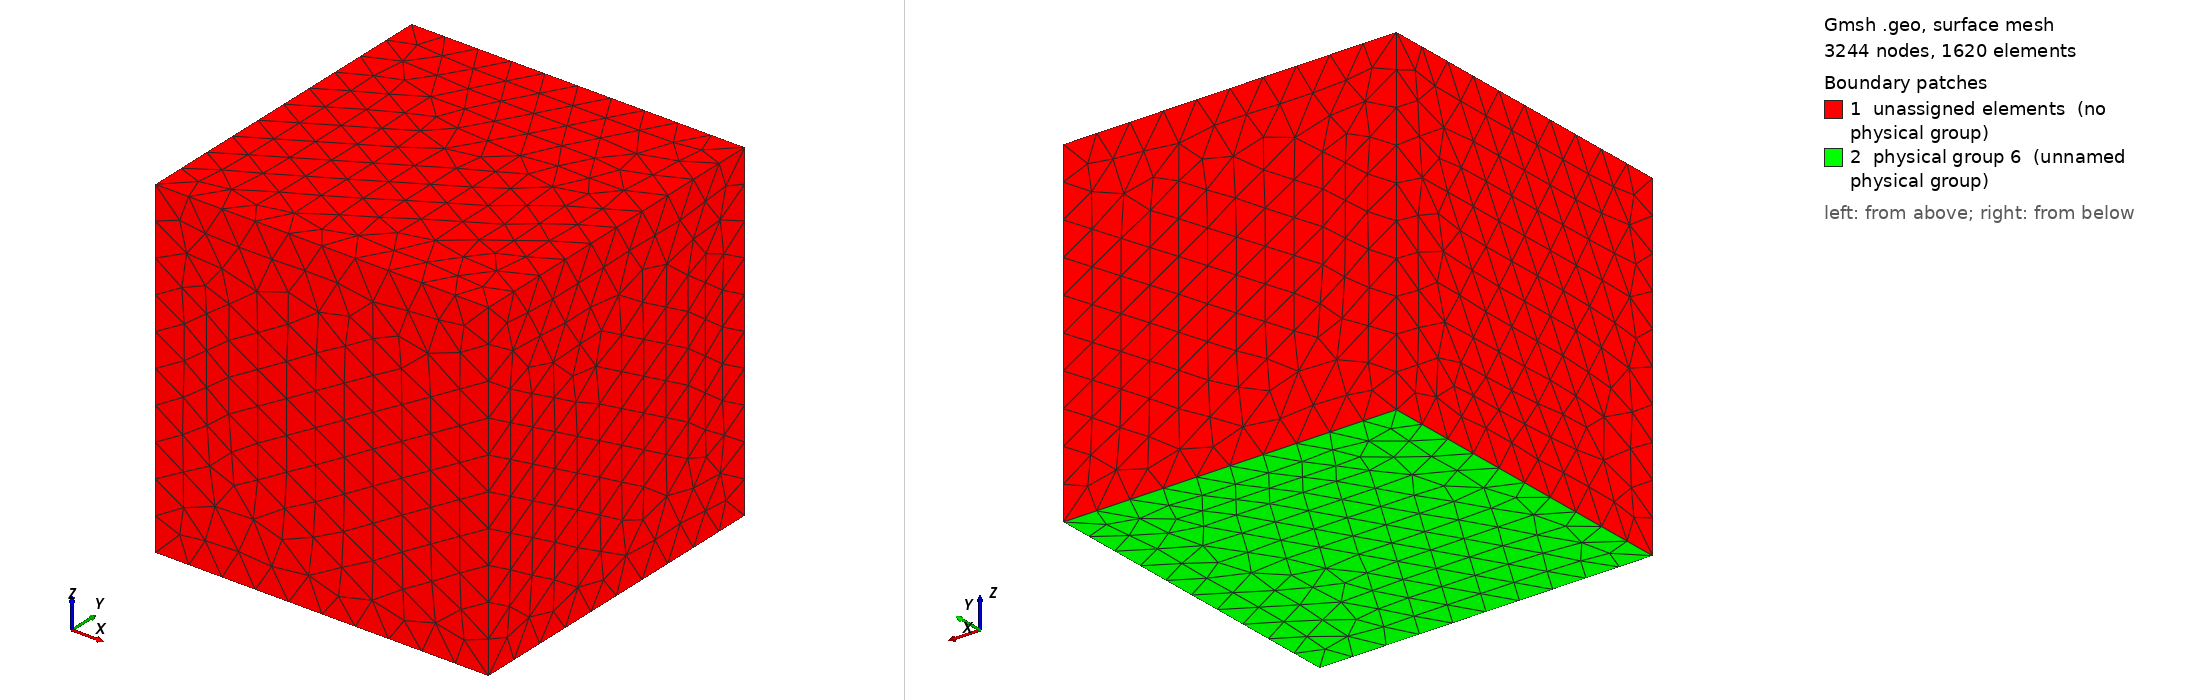

Gmsh geometry script, surface-meshed: 3244 nodes, 1620 surface elements. Boundary patches (legend numbers): 1 unassigned elements (no physical group), 2 physical group 6 (unnamed physical group). Left view from above one corner, right view from below the opposite corner. Legend entries are the model's physical surfaces; 'unassigned elements' are surfaces in no physical group. The drawing asked Gmsh for element sizes between 1% and 20% of the model's largest extent; the script's own settings can give other sizes.

=== cube_acou_tet10.geo (drawn) ===
// Parameters: acoustic cavity
lx1 = 1.0;
ly1 = 1.0;
lz1 = 1.0;


a = 0.66;

// size of elements
h =  lx1/10;
//h2 = lz1/20;

//h  = lx1*10;
//h2 = lz1*10;

Mesh.CharacteristicLengthMax=10*h;
Mesh.ElementOrder = 2;

// Cavity: Corners
Point(1) = {0,     0  , 0, h};
Point(2) = {lx1,    0  , 0, h};
Point(3) = {lx1,    ly1 , 0, h};
Point(4) = {0 ,    ly1 , 0, h};
Point(5) = {0,     0  , lz1, h};
Point(6) = {lx1,    0  , lz1, h};
Point(7) = {lx1,    ly1 , lz1, h};
Point(8) = {0 ,    ly1 , lz1, h};

xc= 0.7;
yc= 0.6;
zc= 0.5;
lxc = 0.2;
lyc = 0.2;
lzc = 0.2;
//hc = lxc/4;
hc = h/1.5;
// Cavity: control volume
Point(101) = {xc,     yc  , zc, hc};
Point(102) = {xc+lxc,    yc  , zc, hc};
Point(103) = {xc+lxc,    yc+lyc , zc, hc};
Point(104) = {xc ,    yc+lyc , zc, hc};
Point(105) = {xc,     yc  , zc+lzc, hc};
Point(106) = {xc+lxc,    yc  , zc+lzc, hc};
Point(107) = {xc+lxc,    yc+lyc , zc+lzc, hc};
Point(108) = {xc ,    yc+lyc , zc+lzc, hc};

Line(101) = {101, 105};
Line(102) = {105, 106};
Line(103) = {106, 102};
Line(104) = {102, 101};
Line(105) = {101, 104};
Line(106) = {104, 108};
Line(107) = {108, 105};
Line(108) = {108, 107};
Line(109) = {107, 103};
Line(1010) = {103, 104};
Line(1011) = {102, 103};
Line(1012) = {106, 107};

// structure
//Point(9) = {a,     0  , 0, h2};
//Point(10) = {a,     0  , lz1, h2};
//Point(11) = {a,    ly1 , lz1, h2};
//Point(12) = {a ,    ly1 , 0, h2};

// Cavity: lines

Line(1) = {1, 5};
Line(2) = {5, 6};
Line(3) = {6, 2};
Line(4) = {2, 1};
Line(5) = {1, 4};
Line(6) = {4, 8};
Line(7) = {8, 5};
Line(8) = {8, 7};
Line(9) = {7, 3};
Line(10) = {3, 4};
Line(11) = {2, 3};
Line(12) = {6, 7};

//Line(13) = {10, 11};
//Line(14) = {11, 12};
//Line(15) = {12, 9};
//Line(16) = {9, 10};

Line Loop(17) = {7, -1, 5, 6};
Plane Surface(18) = {17};
Line Loop(19) = {2, 3, 4, 1};
Plane Surface(20) = {19};
Line Loop(21) = {3, 11, -9, -12};
Plane Surface(22) = {21};
Line Loop(23) = {11, 10, -5, -4};
Plane Surface(24) = {23};
Line Loop(25) = {2, 12, -8, 7};
Plane Surface(26) = {25};
Line Loop(27) = {8, 9, 10, 6};
Plane Surface(28) = {27};
//Line Loop(29) = {16, 13, 14, 15};
//Plane Surface(30) = {29};

//Surface Loop(31) = {18, 26, 20, 22, 24, 28};
//Volume(32) = {31};

// surfaces control volume
Line Loop(1013) = {1010, 106, 108, 109};
Plane Surface(1014) = {1013};
Line Loop(1015) = {105, -1010, -1011, 104};
Plane Surface(1016) = {1015};
Line Loop(1017) = {105, 106, 107, -101};
Plane Surface(1018) = {1017};
Line Loop(1019) = {101, 102, 103, 104};
Plane Surface(1020) = {1019};
Line Loop(1021) = {103, 1011, -109, -1012};
Plane Surface(1022) = {1021};
Line Loop(1023) = {1012, -108, 107, 102};
Plane Surface(1024) = {1023};

//Physical Volume(1) = {32}; // air cavity 

//Physical Surface(6) = {30};// Structure surface



Surface Loop(1025) = {18, 26, 20, 22, 24, 28};
Surface Loop(1026) = {1024, 1022, 1020, 1018, 1016, 1014};
Volume(1027) = {1025,1026};
//Volume(1027) = {1025};
Volume(1028) = {1026};

Physical Volume(1) = {1027,1028}; // air cavity 

Physical Volume(5) = {1028}; // control volume 

//+
Physical Surface(6) = {24};
//+
